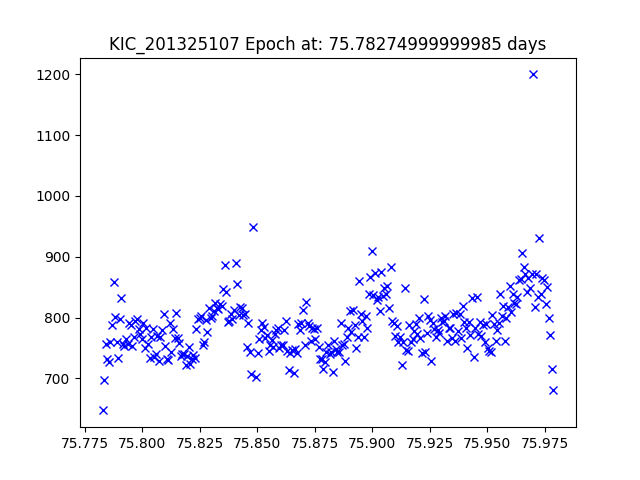

The data file committed next to this chart (first rows):
JDtimes, observed fluxes, observed uncertainties
75.78, 647.4, 18.06
75.78, 696.7, 17.98
75.78, 756.5, 17.89
75.78, 732.6, 17.93
75.79, 727.3, 17.93
75.79, 759.8, 17.89
75.79, 788.5, 17.85
75.79, 858.5, 17.75
75.79, 800.7, 17.83
75.79, 760.1, 17.89
75.79, 733.7, 17.93
75.79, 796.9, 17.84
75.79, 832.4, 17.79
75.79, 757.1, 17.89
75.79, 753.4, 17.9
75.79, 764.4, 17.88
75.79, 755.9, 17.89
75.79, 791.4, 17.84
75.8, 788.1, 17.85
75.8, 752.8, 17.9
75.8, 767.6, 17.88
75.8, 794.8, 17.84
75.8, 797, 17.84
75.8, 780.5, 17.86
75.8, 772.2, 17.87
75.8, 765.5, 17.88
75.8, 791.3, 17.84
75.8, 750.4, 17.9
75.8, 782.3, 17.86
75.8, 757.2, 17.89
75.8, 734, 17.92
75.8, 767.6, 17.88
75.8, 781.7, 17.86
75.81, 735.9, 17.92
75.81, 740.8, 17.91
75.81, 770.3, 17.87
75.81, 729.1, 17.93
75.81, 768.2, 17.88
75.81, 780, 17.86
75.81, 806.1, 17.82
75.81, 753, 17.9
75.81, 731.7, 17.93
75.81, 731, 17.93
75.81, 790.4, 17.84
75.81, 743.2, 17.91
75.81, 781, 17.86
75.81, 766.8, 17.88
75.81, 806.9, 17.82
75.82, 766.3, 17.88
75.82, 757.8, 17.89
75.82, 736.8, 17.92
75.82, 739.5, 17.92
75.82, 740.8, 17.91
75.82, 721.9, 17.94
75.82, 736.2, 17.92
75.82, 751.7, 17.9
75.82, 723.5, 17.94
75.82, 731.7, 17.93
75.82, 738.8, 17.92
75.82, 732.9, 17.93
... 228 more rows
